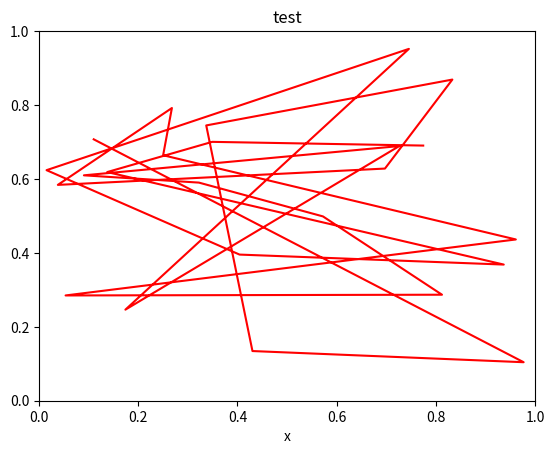

Here is the Python script that generated this plot: (Note: this script raises an exception after producing the figure.)
import numpy as np
import matplotlib.pyplot as plt
import matplotlib.animation as animation

def update_line(num, data, line):
    line.set_data(data[...,:num])
    return line,

fig1 = plt.figure()

data = np.random.rand(2, 25)
l, = plt.plot([], [], 'r-')
plt.xlim(0, 1)
plt.ylim(0, 1)
plt.xlabel('x')
plt.title('test')
line_ani = animation.FuncAnimation(fig1, update_line, 25, fargs=(data, l),
    interval=50, blit=True)
line_ani.save('lines.mp4')

# fig2 = plt.figure()
# 
# x = np.arange(-9, 10)
# y = np.arange(-9, 10).reshape(-1, 1)
# base = np.hypot(x, y)
# ims = []
# for add in np.arange(15):
#     ims.append((plt.pcolor(x, y, base + add, norm=plt.Normalize(0, 30)),))
# 
# im_ani = animation.ArtistAnimation(fig2, ims, interval=50, repeat_delay=3000,
#     blit=True)
# [redacted]

plt.show()
